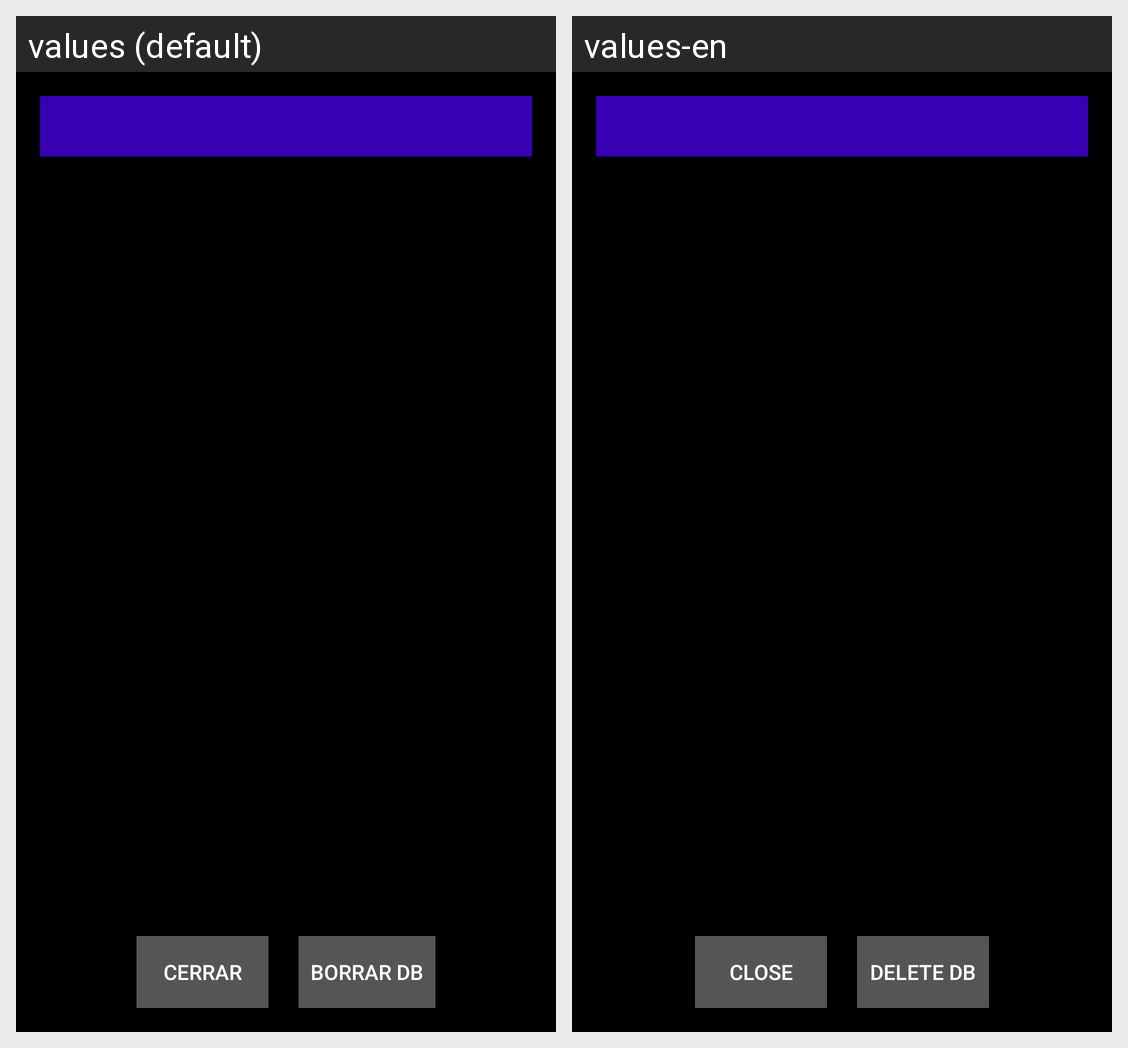

Strings drawn on this Android screen and how each of the app's shown locales translates them:
Android screen res/layout/dialog_history.xml rendered under 2 locales, left to right: values (default), values-en. Device: Nexus 5 (rendered at 1080×1920; each locale shown at half size, 540×960, under a caption strip naming it); theme Theme.D2rTZfgservice.
Strings drawn on this screen, with the default value and each locale's value (text and hints the layout hard-codes, and strings that could not be matched under every locale, appear in the picture but are not listed):

closeDB
  values: Cerrar
  values-en: Close

borrarDB
  values: Borrar DB
  values-en: Delete DB
